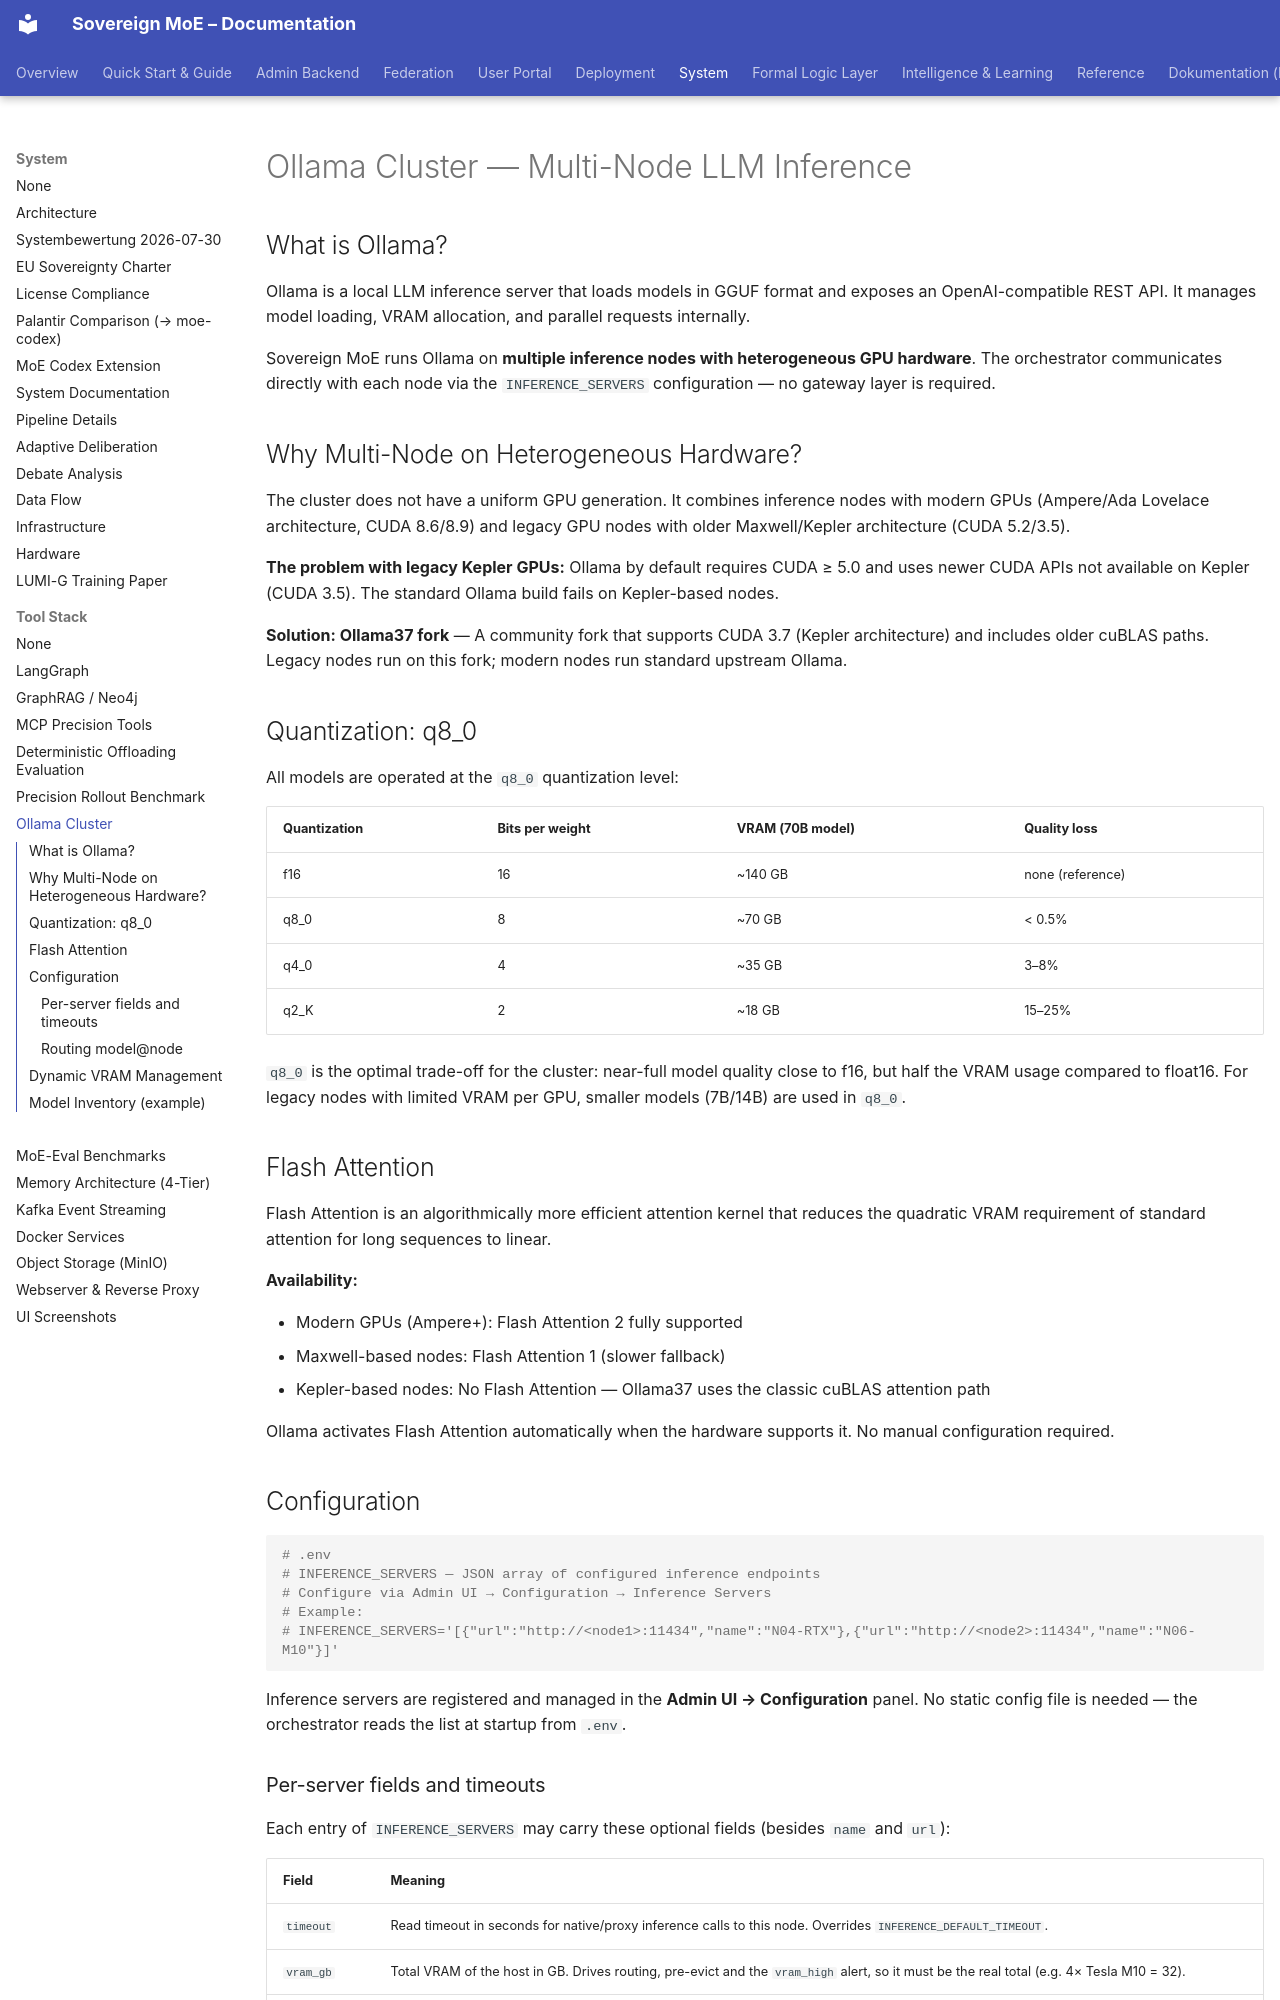

repository: moe-sovereign/moe-sovereign · page: system/toolstack/ollama_cluster/index.html · generator: mkdocs

# Ollama Cluster — Multi-Node LLM Inference

## What is Ollama?

Ollama is a local LLM inference server that loads models in GGUF format and exposes an OpenAI-compatible REST API. It manages model loading, VRAM allocation, and parallel requests internally.

Sovereign MoE runs Ollama on **multiple inference nodes with heterogeneous GPU hardware**. The orchestrator communicates directly with each node via the `INFERENCE_SERVERS` configuration — no gateway layer is required.

## Why Multi-Node on Heterogeneous Hardware?

The cluster does not have a uniform GPU generation. It combines inference nodes with modern GPUs (Ampere/Ada Lovelace architecture, CUDA 8.6/8.9) and legacy GPU nodes with older Maxwell/Kepler architecture (CUDA 5.2/3.5).

**The problem with legacy Kepler GPUs:** Ollama by default requires CUDA ≥ 5.0 and uses newer CUDA APIs not available on Kepler (CUDA 3.5). The standard Ollama build fails on Kepler-based nodes.

**Solution: Ollama37 fork** — A community fork that supports CUDA 3.7 (Kepler architecture) and includes older cuBLAS paths. Legacy nodes run on this fork; modern nodes run standard upstream Ollama.

## Quantization: q8_0

All models are operated at the `q8_0` quantization level:

| Quantization | Bits per weight | VRAM (70B model) | Quality loss |
|---|---|---|---|
| f16 | 16 | ~140 GB | none (reference) |
| q8_0 | 8 | ~70 GB | < 0.5% |
| q4_0 | 4 | ~35 GB | 3–8% |
| q2_K | 2 | ~18 GB | 15–25% |

`q8_0` is the optimal trade-off for the cluster: near-full model quality close to f16, but half the VRAM usage compared to float16. For legacy nodes with limited VRAM per GPU, smaller models (7B/14B) are used in `q8_0`.

## Flash Attention

Flash Attention is an algorithmically more efficient attention kernel that reduces the quadratic VRAM requirement of standard attention for long sequences to linear.

**Availability:**

- Modern GPUs (Ampere+): Flash Attention 2 fully supported
- Maxwell-based nodes: Flash Attention 1 (slower fallback)
- Kepler-based nodes: No Flash Attention — Ollama37 uses the classic cuBLAS attention path

Ollama activates Flash Attention automatically when the hardware supports it. No manual configuration required.

## Configuration

```bash
# .env
# INFERENCE_SERVERS — JSON array of configured inference endpoints
# Configure via Admin UI → Configuration → Inference Servers
# Example:
# INFERENCE_SERVERS='[{"url":"http://<node1>:11434","name":"N04-RTX"},{"url":"http://<node2>:11434","name":"N06-M10"}]'
```

Inference servers are registered and managed in the **Admin UI → Configuration** panel.
No static config file is needed — the orchestrator reads the list at startup from `.env`.
